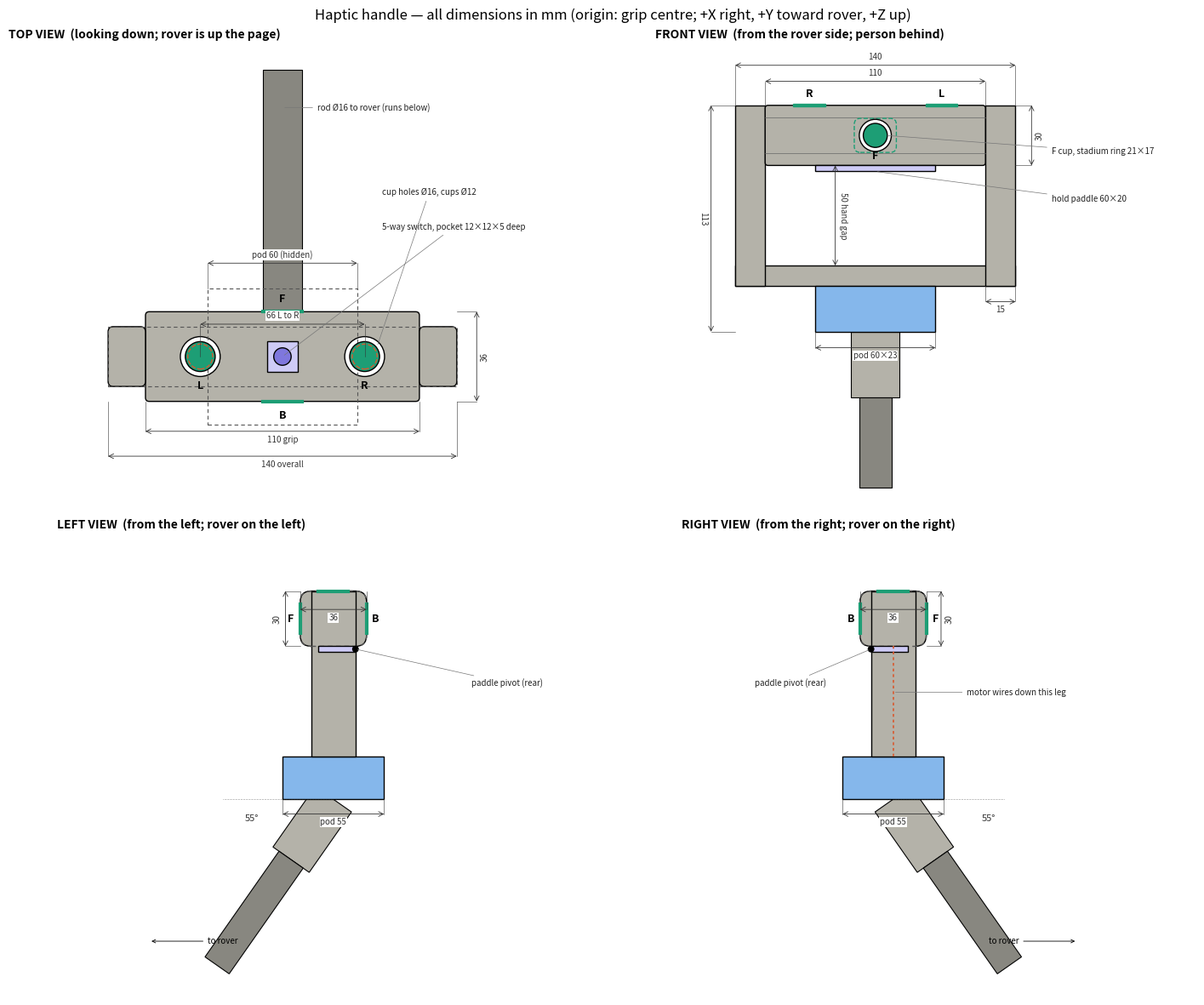
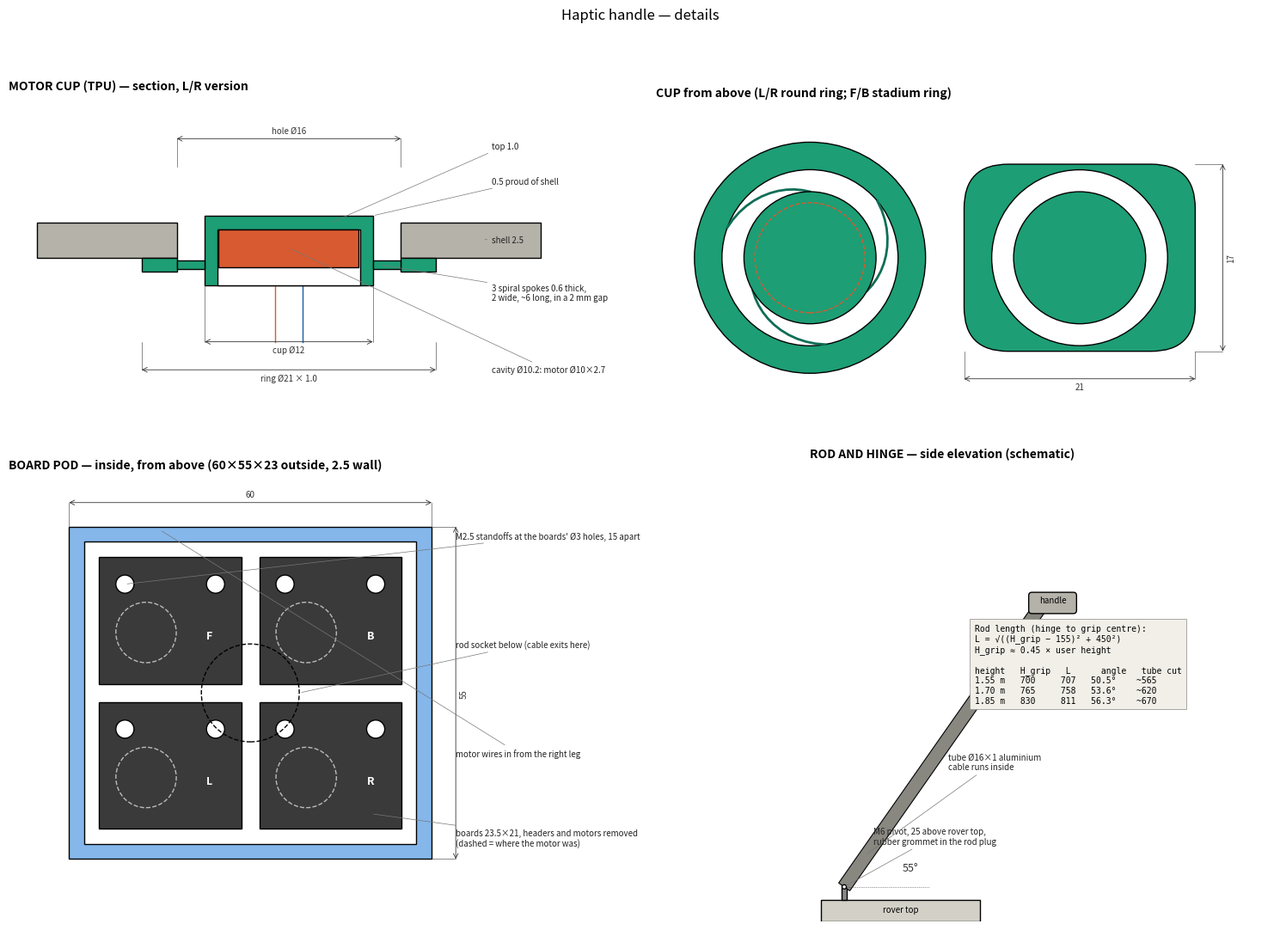

Python code for these plots, in order:
"""Dimensioned drawings of the haptic handle, all from one set of numbers.

    python handle_drawings.py [out_dir]

Writes handle_views.png (top, front, left, right) and handle_details.png
(motor cup, board pod, rod and hinge). Every dimension below is in mm and is
the value to use in CAD. Change a number here, re-run, and the drawings follow.

Handle frame (used in CANE.md):  origin = centre of the grip bar,
+X = to the person's right, +Y = forward (toward the rover), +Z = up.
"""
import math
import sys
from pathlib import Path

import matplotlib
matplotlib.use('Agg')
import matplotlib.pyplot as plt
from matplotlib.patches import Circle, FancyBboxPatch, Polygon, Rectangle

# ------------------------------------------------------------------ dimensions (mm)
BAR_LEN = 110          # grip length between the legs (X)
BAR_D = 36             # front-to-back depth (Y)
BAR_H = 30             # height (Z)
BAR_R = 6              # corner radius of the rounded-rectangle section
WALL = 2.5             # shell wall thickness

LEG_T = 15             # leg thickness (X)
LEG_D = 24             # leg depth (Y)
YOKE_Z = -65           # top of the cross-member under the bar
YOKE_T = 10            # cross-member thickness (Z)
POD_W, POD_D, POD_H = 60, 55, 23     # board pod outside (X, Y, Z), hangs under the yoke

ROD_OD = 16            # aluminium tube
ROD_ANGLE = 55         # rod angle above horizontal at the nominal hand height
BOSS_OD, BOSS_L = 24, 40             # rod socket boss on the pod
BORE = 16.2            # socket bore

MOTOR_D = 10           # coin motor
HOLE_D = 16            # hole in the shell for each cup
CUP_OD, CUP_ID, CUP_TOP = 12, 10.2, 1.0
CUP_PROUD = 0.5
RING_OD, RING_T = 21, 1.0
RING_FB = (21, 17)     # F/B ring is a stadium, flats top and bottom, to fit the 18 mm face
L_X = 33               # L/R motor centres at X = -/+33 on the top face

SW_POCKET = 12         # 5-way switch pocket, square, top centre
SW_DEPTH = 5
PADDLE = (60, 20, 3)   # hold lever paddle under the bar (X, Y, Z)

BOARD = (23.5, 21)     # vibration motor module
BOARD_HOLE_PITCH = 15  # its two 3 mm mounting holes

HINGE_H = 25           # pivot above the rover's top surface
CLEVIS_GAP, CLEVIS_PLATE, CLEVIS_H = 13, 3, 35

FLAT_TB = BAR_D - 2 * BAR_R      # flat width on top/bottom = 24
FLAT_FB = BAR_H - 2 * BAR_R      # flat height on front/back = 18
ZT, ZB = BAR_H / 2, -BAR_H / 2   # top / bottom faces
YF, YB = BAR_D / 2, -BAR_D / 2   # front / back faces
POD_TOP = YOKE_Z - YOKE_T
POD_BOT = POD_TOP - POD_H
LEG_IN, LEG_OUT = BAR_LEN / 2, BAR_LEN / 2 + LEG_T

SKIN = '#E8B48A'; MOT = '#D85A30'; TPU = '#1D9E75'; PLA = '#B4B2A9'; POD = '#85B7EB'; ROD = '#888780'
DIM = '#333333'


# ------------------------------------------------------------------ drawing helpers
def rrect(ax, x0, y0, w, h, r, fc=PLA, ec='k', lw=1.0, ls='-', alpha=1.0, z=1):
    ax.add_patch(FancyBboxPatch((x0 + r, y0 + r), w - 2 * r, h - 2 * r, boxstyle=f'round,pad={r}',
                                fc=fc, ec=ec, lw=lw, ls=ls, alpha=alpha, zorder=z))


def rect(ax, x0, y0, w, h, fc=PLA, ec='k', lw=1.0, ls='-', alpha=1.0, z=1):
    ax.add_patch(Rectangle((x0, y0), w, h, fc=fc, ec=ec, lw=lw, ls=ls, alpha=alpha, zorder=z))


def hidden(ax, x0, y0, w, h, z=5):
    rect(ax, x0, y0, w, h, fc='none', ec='#555', lw=0.8, ls=(0, (4, 3)), z=z)


def circle(ax, x, y, r, fc='none', ec='k', lw=1.0, ls='-', z=4):
    ax.add_patch(Circle((x, y), r, fc=fc, ec=ec, lw=lw, ls=ls, zorder=z))


def dim(ax, p1, p2, text, off=0.0, side=1, fs=7):
    """Dimension line between p1 and p2, offset perpendicular by `off`."""
    (x1, y1), (x2, y2) = p1, p2
    dx, dy = x2 - x1, y2 - y1
    L = math.hypot(dx, dy) or 1
    nx, ny = -dy / L * off, dx / L * off
    a, b = (x1 + nx, y1 + ny), (x2 + nx, y2 + ny)
    if off:
        ax.plot([x1, a[0]], [y1, a[1]], color=DIM, lw=0.4, zorder=9)
        ax.plot([x2, b[0]], [y2, b[1]], color=DIM, lw=0.4, zorder=9)
    ax.annotate('', xy=b, xytext=a, arrowprops=dict(arrowstyle='<->', color=DIM, lw=0.6, shrinkA=0, shrinkB=0), zorder=9)
    mx, my = (a[0] + b[0]) / 2, (a[1] + b[1]) / 2
    ang = math.degrees(math.atan2(dy, dx))
    if ang > 90 or ang < -90: ang += 180
    sgn = (1 if off >= 0 else -1) * side
    ux, uy = -dy / L * sgn, dx / L * sgn            # text sits a fixed 7 pt off the line
    ax.annotate(text, (mx, my), xytext=(ux * 7, uy * 7), textcoords='offset points', fontsize=fs,
                ha='center', va='center', rotation=ang, color=DIM, zorder=10,
                bbox=dict(fc='white', ec='none', pad=0.6))


def label(ax, xy, xytext, text, fs=7):
    ax.annotate(text, xy=xy, xytext=xytext, fontsize=fs, color='#222', zorder=11,
                arrowprops=dict(arrowstyle='-', color='#777', lw=0.5), ha='left', va='center')


def setup(ax, title, xlim, ylim):
    ax.set_aspect('equal'); ax.set_xlim(*xlim); ax.set_ylim(*ylim); ax.axis('off')
    ax.set_title(title, fontsize=10, fontweight='bold', loc='left')


def rod_band(ax, start, direction, length, width, fc=ROD, z=2, ls='-'):
    sx, sy = start; dx, dy = direction
    nx, ny = -dy * width / 2, dx * width / 2
    pts = [(sx + nx, sy + ny), (sx - nx, sy - ny), (sx - nx + dx * length, sy - ny + dy * length),
           (sx + nx + dx * length, sy + ny + dy * length)]
    ax.add_patch(Polygon(pts, closed=True, fc=fc, ec='k', lw=0.8, ls=ls, zorder=z))
    return (sx + dx * length, sy + dy * length)


# ------------------------------------------------------------------ views
def top_view(ax):
    setup(ax, 'TOP VIEW  (looking down; rover is up the page)', (-110, 125), (-60, 125))
    # rod (below everything, visible in front of the bar)
    ry0 = POD_D / 2
    rod_band(ax, (0, 0), (0, 1), 115, ROD_OD, z=0)
    hidden(ax, -POD_W / 2, -POD_D / 2, POD_W, POD_D)                      # pod underneath
    hidden(ax, -LEG_OUT, -LEG_D / 2, 2 * LEG_OUT, LEG_D)                   # yoke underneath
    rrect(ax, -BAR_LEN / 2, YB, BAR_LEN, BAR_D, 1.5, z=2)                  # bar
    for s in (-1, 1):
        rrect(ax, s * LEG_IN if s > 0 else -LEG_OUT, -LEG_D / 2, LEG_T, LEG_D, 2, z=3)   # legs
    for s in (-1, 1):                                                       # L / R cups
        circle(ax, s * L_X, 0, HOLE_D / 2, fc='white', z=4)
        circle(ax, s * L_X, 0, CUP_OD / 2, fc=TPU, z=5)
        circle(ax, s * L_X, 0, MOTOR_D / 2, ec=MOT, ls='--', z=6)
    rect(ax, -SW_POCKET / 2, -SW_POCKET / 2, SW_POCKET, SW_POCKET, fc='#CECBF6', z=4)
    circle(ax, 0, 0, 3.5, fc='#7F77DD', z=5)
    for y in (YF, YB):                                                      # F / B holes edge-on
        ax.plot([-HOLE_D / 2, HOLE_D / 2], [y, y], color=TPU, lw=3, zorder=6)
    ax.text(-L_X, -13, 'L', ha='center', fontsize=9, fontweight='bold', zorder=8)
    ax.text(L_X, -13, 'R', ha='center', fontsize=9, fontweight='bold', zorder=8)
    ax.text(0, YF + 4, 'F', ha='center', fontsize=9, fontweight='bold', zorder=8)
    ax.text(0, YB - 7, 'B', ha='center', fontsize=9, fontweight='bold', zorder=8)
    dim(ax, (-LEG_OUT, YB), (LEG_OUT, YB), f'{2 * LEG_OUT:.0f} overall', off=-22)
    dim(ax, (-BAR_LEN / 2, YB), (BAR_LEN / 2, YB), f'{BAR_LEN} grip', off=-12)
    dim(ax, (-L_X, 0), (L_X, 0), f'{2 * L_X} L to R', off=13)
    dim(ax, (LEG_OUT, YB), (LEG_OUT, YF), f'{BAR_D}', off=-8)
    dim(ax, (-POD_W / 2, POD_D / 2), (POD_W / 2, POD_D / 2), f'pod {POD_W} (hidden)', off=10)
    label(ax, (0, 0), (40, 52), f'5-way switch, pocket {SW_POCKET}×{SW_POCKET}×{SW_DEPTH} deep')
    label(ax, (L_X + 5, 4), (40, 66), f'cup holes Ø{HOLE_D}, cups Ø{CUP_OD}')
    label(ax, (0, 100), (14, 100), f'rod Ø{ROD_OD} to rover (runs below)')


def front_view(ax):
    """Seen from the rover, looking back at the person: the handle's RIGHT appears on the LEFT."""
    setup(ax, 'FRONT VIEW  (from the rover side; person behind)', (-110, 160), (-185, 45))
    u = lambda x: -x
    ry = POD_BOT
    end = rod_band(ax, (0, ry), (0, -1), BOSS_L * math.cos(math.radians(90 - ROD_ANGLE)), BOSS_OD, fc=PLA, z=1)
    rod_band(ax, end, (0, -1), 45, ROD_OD, z=1)
    rect(ax, -LEG_OUT, YOKE_Z - YOKE_T, 2 * LEG_OUT, YOKE_T, z=2)                 # yoke
    rect(ax, -POD_W / 2, POD_BOT, POD_W, POD_H, fc=POD, z=2)                      # pod
    for s in (-1, 1):
        rect(ax, s * LEG_IN if s > 0 else -LEG_OUT, YOKE_Z - YOKE_T, LEG_T, ZT - (YOKE_Z - YOKE_T), z=2)
    rrect(ax, -BAR_LEN / 2, ZB, BAR_LEN, BAR_H, 1.5, z=3)
    ax.plot([-BAR_LEN / 2, BAR_LEN / 2], [FLAT_FB / 2] * 2, color='#666', lw=0.5, zorder=4)
    ax.plot([-BAR_LEN / 2, BAR_LEN / 2], [-FLAT_FB / 2] * 2, color='#666', lw=0.5, zorder=4)
    rrect(ax, -RING_FB[0] / 2, -RING_FB[1] / 2, RING_FB[0], RING_FB[1], 3, fc='none', ec=TPU, ls='--', z=4)
    circle(ax, 0, 0, HOLE_D / 2, fc='white', z=5)
    circle(ax, 0, 0, CUP_OD / 2, fc=TPU, z=6)
    rect(ax, -PADDLE[0] / 2, ZB - PADDLE[2], PADDLE[0], PADDLE[2], fc='#CECBF6', z=4)
    for s in (-1, 1):
        rect(ax, u(s * L_X) - HOLE_D / 2, ZT - 0.5, HOLE_D, 1.2, fc=TPU, ec=TPU, z=6)
    ax.text(0, -12, 'F', ha='center', fontsize=9, fontweight='bold', zorder=8)
    ax.text(u(-L_X), ZT + 4, 'L', ha='center', fontsize=9, fontweight='bold')
    ax.text(u(L_X), ZT + 4, 'R', ha='center', fontsize=9, fontweight='bold')
    dim(ax, (-LEG_OUT, ZT), (LEG_OUT, ZT), f'{2 * LEG_OUT:.0f}', off=20)
    dim(ax, (-BAR_LEN / 2, ZT), (BAR_LEN / 2, ZT), f'{BAR_LEN}', off=12)
    dim(ax, (-LEG_OUT, ZT), (-LEG_OUT, POD_BOT), f'{ZT - POD_BOT:.0f}', off=-12)
    dim(ax, (LEG_OUT, ZB), (LEG_OUT, ZT), f'{BAR_H}', off=-8)
    dim(ax, (-20, ZB), (-20, POD_TOP + YOKE_T), f'{ZB - POD_TOP - YOKE_T:.0f} hand gap', off=0)
    dim(ax, (-POD_W / 2, POD_BOT), (POD_W / 2, POD_BOT), f'pod {POD_W}×{POD_H}', off=-8)
    dim(ax, (LEG_IN, YOKE_Z - YOKE_T), (LEG_OUT, YOKE_Z - YOKE_T), f'{LEG_T}', off=-8)
    label(ax, (0, ZB - PADDLE[2]), (88, -32), f'hold paddle {PADDLE[0]}×{PADDLE[1]}')
    label(ax, (5, 0), (88, -8), f'F cup, stadium ring {RING_FB[0]}×{RING_FB[1]}')


def side_view(ax, right=False):
    """Left view: from the person's left (-X); the rover (+Y) is on the page's LEFT. Right view mirrors."""
    t = 'RIGHT VIEW  (from the right; rover on the right)' if right else 'LEFT VIEW  (from the left; rover on the left)'
    setup(ax, t, (-150, 115) if not right else (-115, 150), (-205, 45))
    h = (lambda y: y) if right else (lambda y: -y)
    a = math.radians(ROD_ANGLE)
    d = (h(math.cos(a)), -math.sin(a))                 # rod direction, forward and down
    start = (0, POD_BOT)
    end = rod_band(ax, start, d, BOSS_L, BOSS_OD, fc=PLA, z=1)
    rod_band(ax, end, d, 70, ROD_OD, z=1)
    rect(ax, -POD_D / 2, POD_BOT, POD_D, POD_H, fc=POD, z=2)
    rrect(ax, h(YB) if right else h(YF), ZB, BAR_D, BAR_H, BAR_R, z=2)            # bar section (beyond the leg)
    rect(ax, -LEG_D / 2, YOKE_Z - YOKE_T, LEG_D, ZT - (YOKE_Z - YOKE_T), z=3)      # leg, nearest
    rrect(ax, h(YB) if right else h(YF), ZB, BAR_D, BAR_H, BAR_R, fc='none', ec='#555', ls=(0, (4, 3)), z=4)
    for y, nm in ((YF, 'F'), (YB, 'B')):
        ax.plot([h(y)] * 2, [-HOLE_D / 2, HOLE_D / 2], color=TPU, lw=3, zorder=6)
        ax.text(h(y) + h(5 if y > 0 else -5) * 1.0, 0, nm, ha='center', va='center', fontsize=9, fontweight='bold', zorder=8)
    ax.plot([h(-HOLE_D / 2) if False else -HOLE_D / 2, HOLE_D / 2], [ZT, ZT], color=TPU, lw=3, zorder=6)
    rect(ax, min(h(-12), h(8)), ZB - PADDLE[2], 20, PADDLE[2], fc='#CECBF6', z=5)
    circle(ax, h(-12), ZB - 1.5, 1.5, fc='k', z=6)
    if right:
        ax.plot([0, 0], [ZB, POD_TOP], color=MOT, lw=1.2, ls=(0, (2, 2)), zorder=7)
        label(ax, (0, -40), (40, -40), 'motor wires down this leg')
    # angle annotation
    ax.plot([0, h(60)], [POD_BOT - 0, POD_BOT], color=DIM, lw=0.4, ls=':')
    ax.text(h(48), POD_BOT - 12, f'{ROD_ANGLE}°', fontsize=8, color=DIM)
    dim(ax, (h(YF), ZT), (h(YB), ZT), f'{BAR_D}', off=10 if right else -10)
    dim(ax, (h(YF), ZB), (h(YF), ZT), f'{BAR_H}', off=-8 if right else 8)
    dim(ax, (-POD_D / 2, POD_BOT), (POD_D / 2, POD_BOT), f'pod {POD_D}', off=-8)
    label(ax, (h(-12), ZB - 1.5), (h(-75) if not right else h(-75), -35), 'paddle pivot (rear)')
    ax.annotate('to rover', xy=(h(100), -175), xytext=(h(60), -175), fontsize=7,
                arrowprops=dict(arrowstyle='->', lw=0.6), ha='center', va='center')


# ------------------------------------------------------------------ details sheet
def cup_detail(ax):
    setup(ax, f'MOTOR CUP (TPU) — section, L/R version', (-20, 24), (-14, 9))
    z_skin_top = CUP_PROUD
    rect(ax, -18, -WALL, 18 - HOLE_D / 2, WALL, z=1); rect(ax, HOLE_D / 2, -WALL, 18 - HOLE_D / 2, WALL, z=1)   # shell
    rect(ax, -RING_OD / 2, -WALL - RING_T, (RING_OD - HOLE_D) / 2, RING_T, fc=TPU, z=2)                        # ring
    rect(ax, HOLE_D / 2, -WALL - RING_T, (RING_OD - HOLE_D) / 2, RING_T, fc=TPU, z=2)
    cup_bot = -WALL - RING_T - 1.0
    rect(ax, -CUP_OD / 2, cup_bot, CUP_OD, z_skin_top - cup_bot, fc=TPU, z=2)                                  # cup
    rect(ax, -CUP_ID / 2, cup_bot, CUP_ID, z_skin_top - CUP_TOP - cup_bot, fc='white', z=3)                    # cavity
    rect(ax, -MOTOR_D / 2, z_skin_top - CUP_TOP - 2.7, MOTOR_D, 2.7, fc=MOT, z=4)                               # motor
    for s in (-1, 1):
        rect(ax, s * CUP_OD / 2 if s > 0 else -HOLE_D / 2, -WALL - RING_T + 0.2, (HOLE_D - CUP_OD) / 2, 0.6, fc=TPU, z=2)
    ax.plot([-1, -1], [cup_bot, cup_bot - 4], color='#D85A30', lw=1); ax.plot([1, 1], [cup_bot, cup_bot - 4], color='#185FA5', lw=1)
    dim(ax, (-HOLE_D / 2, 4), (HOLE_D / 2, 4), f'hole Ø{HOLE_D}', off=2)
    dim(ax, (-CUP_OD / 2, cup_bot), (CUP_OD / 2, cup_bot), f'cup Ø{CUP_OD}', off=-4)
    dim(ax, (-RING_OD / 2, -8.5), (RING_OD / 2, -8.5), f'ring Ø{RING_OD} × {RING_T}', off=-2)
    label(ax, (CUP_OD / 2, CUP_PROUD), (14.5, 3), f'{CUP_PROUD} proud of shell')
    label(ax, (3, z_skin_top - 0.5), (14.5, 5.5), f'top {CUP_TOP}')
    label(ax, (14, -1.2), (14.5, -1.2), f'shell {WALL}')
    label(ax, (6.5, -WALL - RING_T + 0.5), (14.5, -5), '3 spiral spokes 0.6 thick,\n2 wide, ~6 long, in a 2 mm gap')
    label(ax, (0, z_skin_top - CUP_TOP - 1.3), (14.5, -10.5), f'cavity Ø{CUP_ID}: motor Ø{MOTOR_D}×2.7')


def cup_top(ax):
    setup(ax, 'CUP from above (L/R round ring; F/B stadium ring)', (-14, 42), (-14, 14))
    circle(ax, 0, 0, RING_OD / 2, fc=TPU)
    circle(ax, 0, 0, HOLE_D / 2, fc='white', z=5)
    for k in range(3):
        th0 = math.radians(90 + 120 * k)
        pts = []
        for i in range(12):                                     # spiral spoke from r=6 to r=8 over 70 deg
            f = i / 11; r = CUP_OD / 2 + f * (HOLE_D - CUP_OD) / 2; th = th0 + math.radians(70) * f
            pts.append((r * math.cos(th), r * math.sin(th)))
        ax.plot(*zip(*pts), color='#0F6E56', lw=2.0, zorder=6)
    circle(ax, 0, 0, CUP_OD / 2, fc=TPU, z=7)
    circle(ax, 0, 0, MOTOR_D / 2, ec=MOT, ls='--', z=8)
    rrect(ax, 14, -RING_FB[1] / 2, RING_FB[0], RING_FB[1], 4, fc=TPU, z=2)
    circle(ax, 14 + RING_FB[0] / 2, 0, HOLE_D / 2 - 0.01, fc='white', z=5)
    circle(ax, 14 + RING_FB[0] / 2, 0, CUP_OD / 2, fc=TPU, z=7)
    dim(ax, (14, -RING_FB[1] / 2), (14 + RING_FB[0], -RING_FB[1] / 2), f'{RING_FB[0]}', off=-2.5)
    dim(ax, (14 + RING_FB[0], -RING_FB[1] / 2), (14 + RING_FB[0], RING_FB[1] / 2), f'{RING_FB[1]}', off=-2.5)


def pod_detail(ax):
    setup(ax, f'BOARD POD — inside, from above ({POD_W}×{POD_D}×{POD_H} outside, 2.5 wall)', (-40, 62), (-36, 36))
    rect(ax, -POD_W / 2, -POD_D / 2, POD_W, POD_D, fc=POD, z=1)
    rect(ax, -POD_W / 2 + 2.5, -POD_D / 2 + 2.5, POD_W - 5, POD_D - 5, fc='white', z=2)
    names = [('F', -1, 1), ('B', 1, 1), ('L', -1, -1), ('R', 1, -1)]
    for nm, sx, sy in names:
        x0 = sx * 1.5 if sx > 0 else -1.5 - BOARD[0]
        y0 = sy * 1.5 if sy > 0 else -1.5 - BOARD[1]
        rect(ax, x0, y0, BOARD[0], BOARD[1], fc='#3a3a3a', z=3)
        cx, cy = x0 + BOARD[0] / 2, y0 + BOARD[1] / 2
        for hx in (-BOARD_HOLE_PITCH / 2, BOARD_HOLE_PITCH / 2):
            circle(ax, cx + hx, cy + 6, 1.5, fc='white', z=4)
        circle(ax, cx - 4, cy - 2, 5, fc='none', ec='#bbb', ls='--', z=4)
        ax.text(cx + 6, cy - 3, nm, color='white', fontsize=9, fontweight='bold', zorder=5)
    circle(ax, 0, 0, BORE / 2, fc='none', ec='k', ls='--', z=6)
    dim(ax, (-POD_W / 2, POD_D / 2), (POD_W / 2, POD_D / 2), f'{POD_W}', off=4)
    dim(ax, (POD_W / 2, -POD_D / 2), (POD_W / 2, POD_D / 2), f'{POD_D}', off=-4)
    label(ax, (-BOARD[0] - 1.5 + BOARD[0] / 2 - BOARD_HOLE_PITCH / 2, 1.5 + BOARD[1] / 2 + 6), (34, 26),
          f'M2.5 standoffs at the boards\' Ø3 holes, {BOARD_HOLE_PITCH} apart')
    label(ax, (BORE / 2, 0), (34, 8), 'rod socket below (cable exits here)')
    label(ax, (-15, 27), (34, -10), 'motor wires in from the right leg')
    label(ax, (20, -20), (34, -24), f'boards {BOARD[0]}×{BOARD[1]}, headers and motors removed\n'
                                    '(dashed = where the motor was)')


def rod_detail(ax):
    setup(ax, 'ROD AND HINGE — side elevation (schematic)', (-60, 520), (-40, 820))
    a = math.radians(ROD_ANGLE)
    # rover body
    rect(ax, -40, -40, 300, 40, fc='#D3D1C7', z=1); ax.text(110, -22, 'rover top', ha='center', fontsize=7)
    rect(ax, 0, 0, CLEVIS_PLATE * 3, CLEVIS_H, fc='#888', z=2)
    circle(ax, 4.5, HINGE_H, 4, fc='white', z=3)
    rod_len = 640
    sx, sy = 4.5, HINGE_H
    ex, ey = sx + rod_len * math.cos(a), sy + rod_len * math.sin(a)
    rod_band(ax, (sx, sy), (math.cos(a), math.sin(a)), rod_len, ROD_OD * 1.6, z=2)
    rrect(ax, ex - 20, ey - 10, 90, 40, 6, fc=PLA, z=3)
    ax.text(ex + 25, ey + 10, 'handle', ha='center', fontsize=7, zorder=4)
    ax.plot([sx, sx + 160], [sy, sy], color=DIM, lw=0.5, ls=':')
    ax.text(sx + 110, sy + 30, f'{ROD_ANGLE}°', fontsize=9, color=DIM)
    label(ax, (4.5, HINGE_H), (60, 120), f'M6 pivot, {HINGE_H} above rover top,\nrubber grommet in the rod plug')
    label(ax, (sx + 40, sy + 60), (200, 260), 'tube Ø16×1 aluminium\ncable runs inside')
    ax.text(250, 520, 'Rod length (hinge to grip centre):\n'
                      'L = √((H_grip − 155)² + 450²)\n'
                      'H_grip ≈ 0.45 × user height\n\n'
                      'height   H_grip   L      angle   tube cut\n'
                      '1.55 m   700     707   50.5°    ~565\n'
                      '1.70 m   765     758   53.6°    ~620\n'
                      '1.85 m   830     811   56.3°    ~670',
            fontsize=7, family='monospace', va='top',
            bbox=dict(fc='#F1EFE8', ec='#888', lw=0.5, pad=4))


def main(out):
    out = Path(out); out.mkdir(parents=True, exist_ok=True)
    fig, axs = plt.subplots(2, 2, figsize=(15, 12))
    top_view(axs[0, 0]); front_view(axs[0, 1]); side_view(axs[1, 0]); side_view(axs[1, 1], right=True)
    fig.suptitle('Haptic handle — all dimensions in mm (origin: grip centre; +X right, +Y toward rover, +Z up)', fontsize=12)
    fig.tight_layout(); fig.savefig(out / 'handle_views.png', dpi=130); plt.close(fig)

    fig, axs = plt.subplots(2, 2, figsize=(15, 11))
    cup_detail(axs[0, 0]); cup_top(axs[0, 1]); pod_detail(axs[1, 0]); rod_detail(axs[1, 1])
    fig.suptitle('Haptic handle — details', fontsize=12)
    fig.tight_layout(); fig.savefig(out / 'handle_details.png', dpi=130); plt.close(fig)
    print(f'wrote {out / "handle_views.png"} and {out / "handle_details.png"}')


if __name__ == '__main__':
    main(sys.argv[1] if len(sys.argv) > 1 else 'handle_drawings_out')
